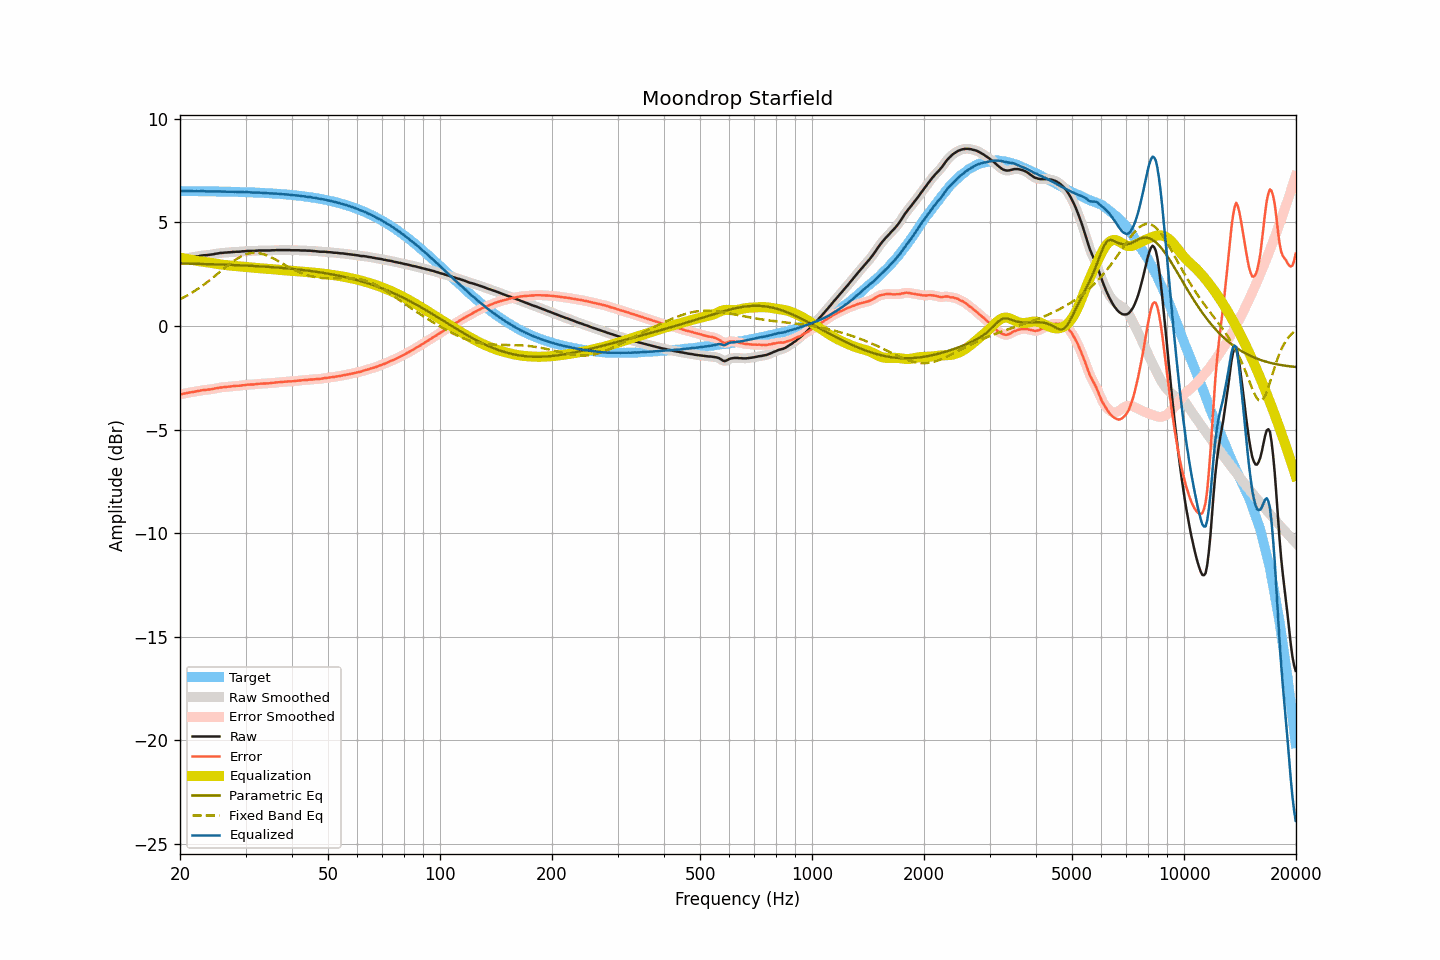

Data behind this chart, as committed beside it:
frequency, raw, smoothed, error, error_smoothed, equalization, parametric_eq, fixed_band_eq, equalized_raw, equalized_smoothed, target
20.00, 3.22, 3.22, -3.30, -3.30, 3.30, 3.02, 1.30, 6.52, 6.52, 6.52
20.20, 3.23, 3.23, -3.29, -3.29, 3.29, 3.02, 1.33, 6.51, 6.52, 6.52
20.40, 3.25, 3.24, -3.27, -3.27, 3.27, 3.02, 1.37, 6.52, 6.52, 6.52
20.61, 3.26, 3.26, -3.26, -3.26, 3.26, 3.02, 1.42, 6.51, 6.52, 6.52
20.81, 3.28, 3.28, -3.24, -3.24, 3.24, 3.01, 1.46, 6.52, 6.52, 6.52
21.02, 3.29, 3.29, -3.23, -3.22, 3.23, 3.01, 1.50, 6.51, 6.52, 6.52
21.23, 3.31, 3.31, -3.21, -3.21, 3.21, 3.01, 1.54, 6.52, 6.52, 6.51
21.44, 3.32, 3.32, -3.20, -3.20, 3.20, 3.01, 1.59, 6.52, 6.51, 6.51
21.66, 3.33, 3.33, -3.19, -3.18, 3.18, 3.01, 1.64, 6.51, 6.51, 6.51
21.87, 3.34, 3.34, -3.17, -3.17, 3.17, 3.01, 1.69, 6.51, 6.51, 6.51
22.09, 3.36, 3.35, -3.15, -3.16, 3.15, 3.00, 1.74, 6.51, 6.51, 6.51
22.31, 3.37, 3.37, -3.14, -3.14, 3.14, 3.00, 1.79, 6.51, 6.51, 6.51
22.54, 3.38, 3.38, -3.13, -3.13, 3.13, 3.00, 1.84, 6.51, 6.51, 6.51
22.76, 3.40, 3.40, -3.11, -3.11, 3.12, 3.00, 1.89, 6.51, 6.51, 6.51
22.99, 3.41, 3.41, -3.10, -3.10, 3.11, 3.00, 1.95, 6.51, 6.51, 6.51
23.22, 3.42, 3.42, -3.09, -3.09, 3.09, 2.99, 2.01, 6.51, 6.51, 6.51
23.45, 3.42, 3.42, -3.09, -3.08, 3.08, 2.99, 2.06, 6.50, 6.51, 6.51
23.69, 3.43, 3.43, -3.08, -3.08, 3.07, 2.99, 2.12, 6.50, 6.50, 6.50
23.92, 3.44, 3.44, -3.07, -3.07, 3.06, 2.99, 2.18, 6.50, 6.50, 6.50
24.16, 3.45, 3.45, -3.05, -3.06, 3.05, 2.98, 2.24, 6.50, 6.50, 6.50
24.40, 3.46, 3.46, -3.04, -3.04, 3.04, 2.98, 2.31, 6.50, 6.50, 6.50
24.65, 3.47, 3.47, -3.03, -3.03, 3.03, 2.98, 2.37, 6.50, 6.50, 6.50
24.89, 3.49, 3.48, -3.01, -3.02, 3.01, 2.98, 2.43, 6.50, 6.50, 6.50
25.14, 3.50, 3.50, -3.00, -3.00, 3.00, 2.98, 2.50, 6.50, 6.50, 6.50
25.39, 3.51, 3.51, -2.99, -2.98, 2.99, 2.97, 2.56, 6.50, 6.50, 6.50
25.65, 3.53, 3.52, -2.97, -2.97, 2.98, 2.97, 2.62, 6.50, 6.50, 6.49
25.91, 3.53, 3.53, -2.97, -2.96, 2.96, 2.97, 2.69, 6.49, 6.50, 6.49
26.16, 3.54, 3.54, -2.95, -2.95, 2.95, 2.96, 2.75, 6.49, 6.49, 6.49
26.43, 3.55, 3.54, -2.94, -2.95, 2.95, 2.96, 2.82, 6.49, 6.49, 6.49
26.69, 3.55, 3.55, -2.94, -2.94, 2.94, 2.96, 2.88, 6.48, 6.49, 6.49
26.96, 3.56, 3.55, -2.93, -2.93, 2.93, 2.96, 2.94, 6.49, 6.48, 6.49
27.23, 3.56, 3.56, -2.93, -2.92, 2.92, 2.95, 3.00, 6.48, 6.48, 6.48
27.50, 3.57, 3.57, -2.92, -2.92, 2.91, 2.95, 3.06, 6.48, 6.48, 6.48
27.77, 3.58, 3.57, -2.90, -2.91, 2.91, 2.95, 3.12, 6.49, 6.48, 6.48
28.05, 3.58, 3.58, -2.90, -2.90, 2.90, 2.94, 3.17, 6.48, 6.48, 6.48
28.33, 3.59, 3.58, -2.89, -2.89, 2.89, 2.94, 3.22, 6.48, 6.48, 6.48
28.62, 3.59, 3.59, -2.89, -2.89, 2.89, 2.94, 3.27, 6.47, 6.47, 6.47
28.90, 3.59, 3.59, -2.88, -2.88, 2.88, 2.93, 3.32, 6.47, 6.47, 6.47
29.19, 3.60, 3.60, -2.87, -2.87, 2.87, 2.93, 3.36, 6.47, 6.47, 6.47
29.48, 3.61, 3.60, -2.86, -2.86, 2.86, 2.93, 3.40, 6.47, 6.46, 6.47
29.78, 3.61, 3.61, -2.86, -2.85, 2.85, 2.92, 3.43, 6.46, 6.47, 6.46
30.08, 3.62, 3.62, -2.84, -2.84, 2.85, 2.92, 3.46, 6.46, 6.47, 6.46
30.38, 3.63, 3.62, -2.83, -2.84, 2.84, 2.92, 3.49, 6.47, 6.46, 6.46
30.68, 3.63, 3.63, -2.83, -2.83, 2.83, 2.91, 3.50, 6.46, 6.46, 6.46
30.99, 3.63, 3.63, -2.83, -2.83, 2.83, 2.91, 3.52, 6.45, 6.45, 6.45
31.30, 3.63, 3.63, -2.82, -2.82, 2.82, 2.90, 3.53, 6.45, 6.45, 6.45
31.61, 3.63, 3.63, -2.82, -2.82, 2.81, 2.90, 3.53, 6.44, 6.44, 6.45
31.93, 3.64, 3.63, -2.81, -2.81, 2.81, 2.89, 3.53, 6.44, 6.44, 6.44
32.24, 3.64, 3.64, -2.80, -2.80, 2.80, 2.89, 3.53, 6.44, 6.44, 6.44
32.57, 3.65, 3.65, -2.79, -2.79, 2.80, 2.89, 3.52, 6.44, 6.44, 6.44
32.89, 3.65, 3.65, -2.79, -2.79, 2.79, 2.88, 3.51, 6.44, 6.44, 6.43
33.22, 3.65, 3.65, -2.78, -2.78, 2.78, 2.88, 3.49, 6.43, 6.43, 6.43
33.55, 3.65, 3.65, -2.78, -2.78, 2.78, 2.87, 3.47, 6.43, 6.43, 6.43
33.89, 3.65, 3.65, -2.77, -2.77, 2.77, 2.87, 3.44, 6.42, 6.42, 6.42
34.23, 3.65, 3.65, -2.77, -2.77, 2.77, 2.86, 3.41, 6.42, 6.42, 6.42
34.57, 3.65, 3.65, -2.77, -2.77, 2.76, 2.86, 3.38, 6.41, 6.41, 6.41
34.92, 3.65, 3.65, -2.76, -2.76, 2.76, 2.85, 3.34, 6.40, 6.41, 6.41
35.27, 3.66, 3.65, -2.75, -2.75, 2.75, 2.84, 3.30, 6.41, 6.40, 6.40
35.62, 3.66, 3.66, -2.74, -2.74, 2.74, 2.84, 3.27, 6.40, 6.40, 6.40
35.97, 3.66, 3.66, -2.74, -2.73, 2.73, 2.83, 3.22, 6.39, 6.40, 6.39
... 635 more rows
